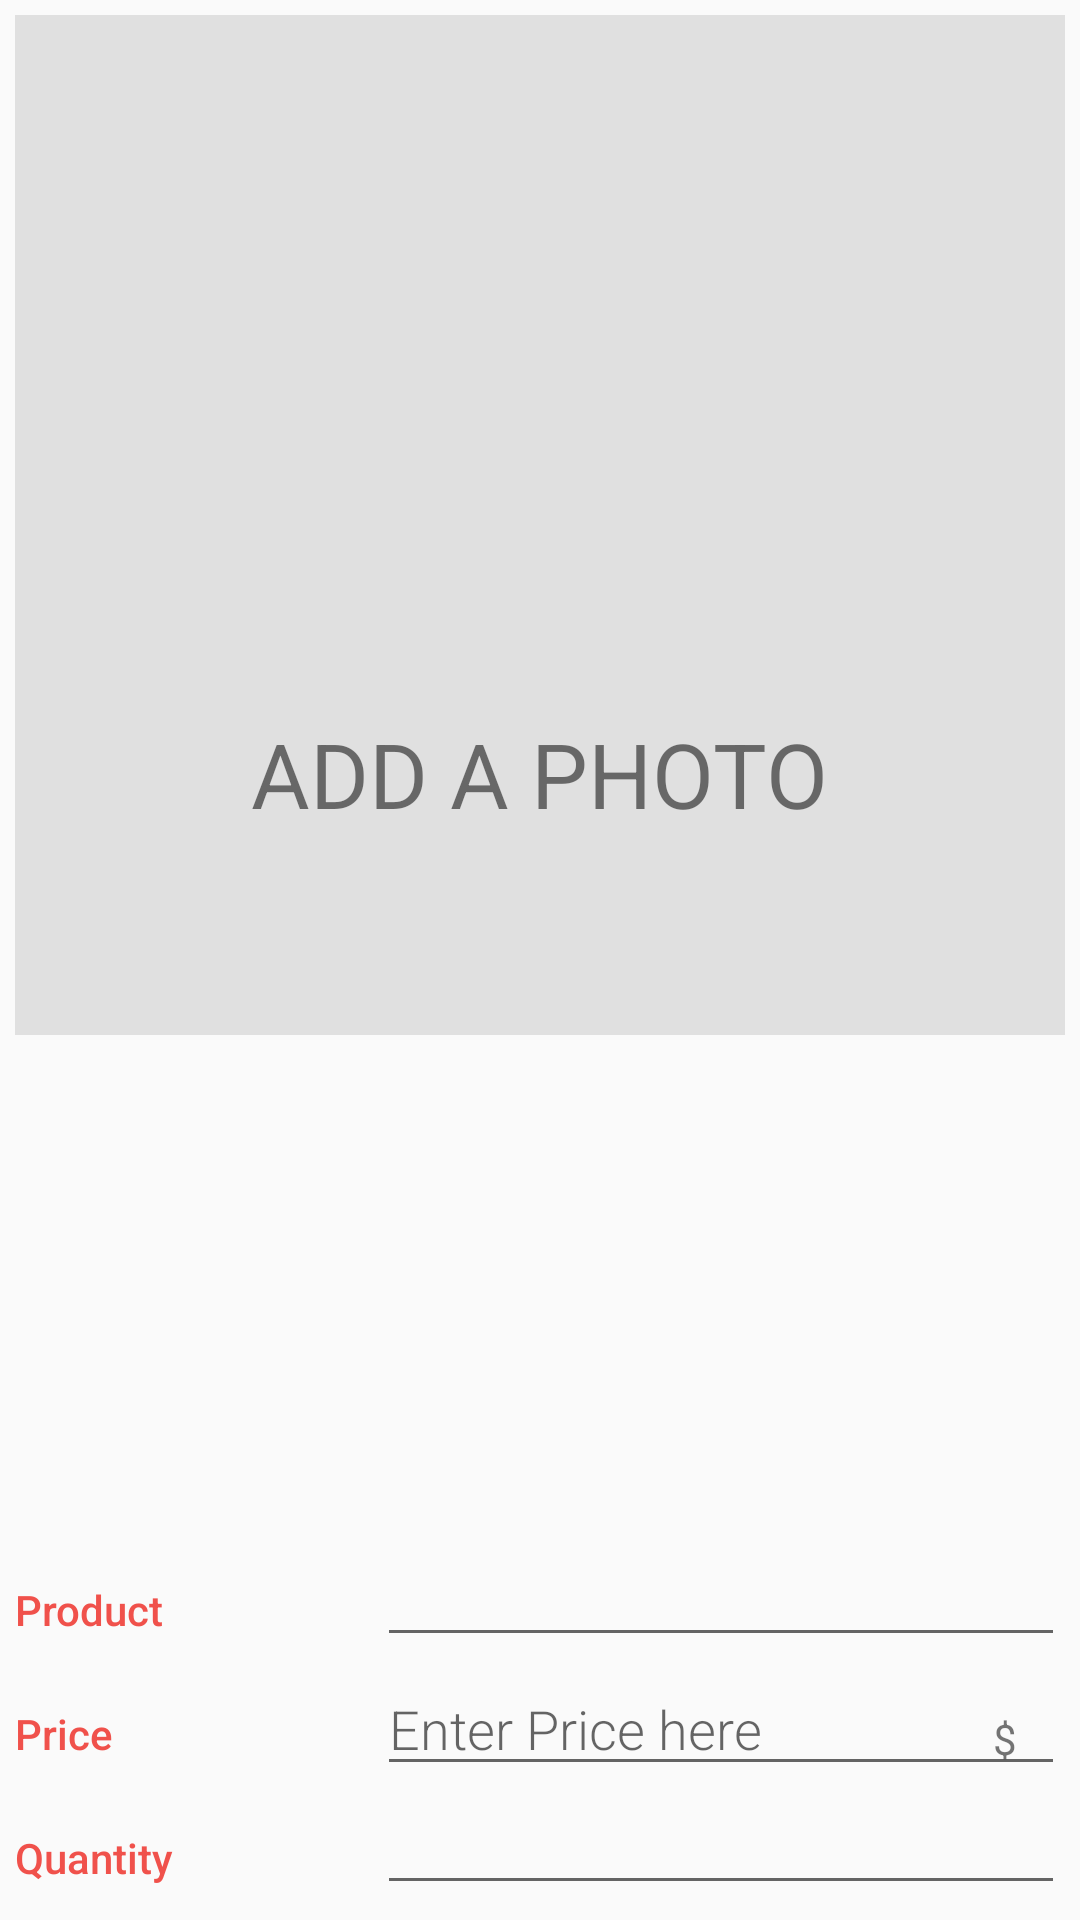

This screen was rendered from an Android layout file. Write that file and the resources it references.
<!-- AndroidManifest.xml: activity theme EditorTheme -->
<!-- res/layout/activity_editor.xml -->
<?xml version="1.0" encoding="utf-8"?>
<LinearLayout
    xmlns:android="http://schemas.android.com/apk/res/android"
    xmlns:app="http://schemas.android.com/apk/res-auto"
    xmlns:tools="http://schemas.android.com/tools"
    android:layout_width="match_parent"
    android:layout_height="match_parent"
    android:orientation="vertical"
    android:padding="5dp"
    tools:context="com.example.samuel.inventory.EditorActivity">

    <RelativeLayout
        android:layout_width="match_parent"
        android:layout_height="0dp"
        android:layout_weight="1">
    <ImageView
        android:layout_width="match_parent"
        android:layout_height="340dp"
        android:id="@+id/image"
        android:background="#E0E0E0"
        android:scaleType="centerCrop"
        android:layout_alignParentTop="true"
        android:layout_alignParentLeft="true"
        android:layout_alignParentStart="true" />
        <TextView
            android:layout_width="wrap_content"
            android:layout_height="wrap_content"
            android:id="@+id/disappearing_text"
            android:layout_centerInParent="true"
            android:text="ADD A PHOTO"
            android:textSize="30sp"
            android:padding="16dp"
            android:layout_marginBottom="15dp"/>
    </RelativeLayout>

    
    <LinearLayout
        android:layout_width="match_parent"
        android:layout_height="wrap_content"
        android:orientation="horizontal"
        android:layout_marginTop="0dp">

        
        <TextView
            android:text="Product"
            style="@style/CategoryStyle" />

        
        <LinearLayout
            android:layout_height="wrap_content"
            android:layout_width="0dp"
            android:layout_weight="2"
            android:paddingLeft="4dp"
            android:orientation="vertical">

            
            <EditText
                android:id="@+id/edit_product"
                style="@style/EditorFieldStyle"
                android:hint=""
                android:inputType="textCapWords" />


        </LinearLayout>
    </LinearLayout>

    
    <LinearLayout
        android:id="@+id/container_Price"
        android:layout_width="match_parent"
        android:layout_height="wrap_content"
        android:orientation="horizontal">

        
        <TextView
            android:text="Price"
            style="@style/CategoryStyle" />


            <RelativeLayout
                android:layout_height="wrap_content"
                android:layout_width="0dp"
                android:layout_weight="2"
                android:paddingLeft="4dp">

                
                <EditText
                    android:id="@+id/edit_price"
                    android:hint="Enter Price here"
                    android:inputType="numberDecimal"
                    style="@style/EditorFieldStyle" />

                
                <TextView
                    android:id="@+id/label_weight_units"
                    android:text="$"
                    style="@style/EditorUnitsStyle"/>
            </RelativeLayout>

            
        </LinearLayout>
    <LinearLayout
        android:layout_width="match_parent"
        android:layout_height="wrap_content"
        android:orientation="horizontal">

        
        <TextView
            android:text="Quantity"
            style="@style/CategoryStyle" />

        
        <LinearLayout
            android:layout_height="wrap_content"
            android:layout_width="0dp"
            android:layout_weight="2"
            android:paddingLeft="4dp"
            android:orientation="vertical">

            
            <EditText
                android:id="@+id/edit_Quantity"
                android:hint=""
                android:inputType="number"
                style="@style/EditorFieldStyle" />


        </LinearLayout>

    </LinearLayout>


    </LinearLayout>
<!-- resources referenced by this layout -->
<resources>
  <style name="CategoryStyle">
          <item name="android:layout_height">wrap_content</item>
          <item name="android:layout_width">0dp</item>
          <item name="android:layout_weight">1</item>
          <item name="android:paddingTop">16dp</item>
          <item name="android:textColor">@color/colorAccent</item>
          <item name="android:fontFamily">sans-serif-medium</item>
          <item name="android:textAppearance">?android:textAppearanceSmall</item>
      </style>
  <style name="EditorFieldStyle">
          <item name="android:layout_height">wrap_content</item>
          <item name="android:layout_width">match_parent</item>
          <item name="android:fontFamily">sans-serif-light</item>
          <item name="android:textAppearance">?android:textAppearanceMedium</item>
  
      </style>
  <style name="EditorUnitsStyle">
          <item name="android:layout_height">wrap_content</item>
          <item name="android:layout_width">wrap_content</item>
          <item name="android:layout_alignParentRight">true</item>
          <item name="android:paddingRight">16dp</item>
          <item name="android:paddingTop">16dp</item>
          <item name="android:textAppearance">?android:textAppearanceSmall</item>
      </style>
  <style name="EditorTheme" parent="Theme.AppCompat.Light.DarkActionBar">
          <item name="colorPrimary">@color/editorColorPrimary</item>
          <item name="colorPrimaryDark">@color/editorColorPrimaryDark</item>
          <item name="colorAccent">@color/colorAccent</item>
      </style>
  <color name="colorAccent">#F0514B</color>
  <color name="editorColorPrimary">#2D3640</color>
  <color name="editorColorPrimaryDark">#394450</color>
</resources>
